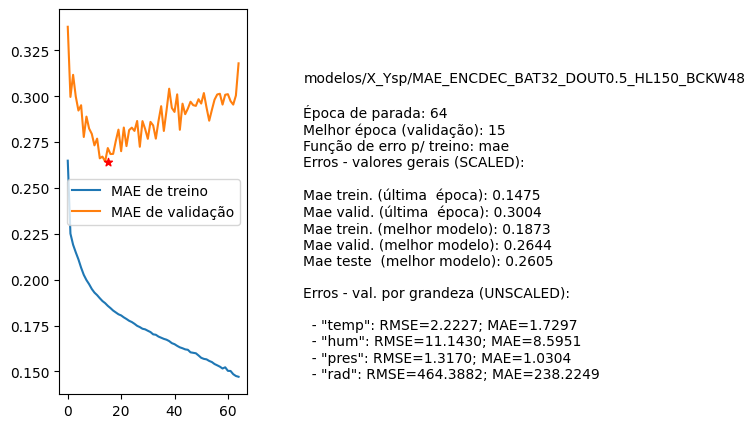

The data file committed next to this chart (first rows):
nome, parada, melhorEpoch, erro_treino_parada, erro_valid_parada, erro_treino_melhor, erro_valid_melhor, erro_teste_melhor, rmse_unscaled_por_grandeza
modelos/X_Ysp/MAE_ENCDEC_BAT32_DOUT0.5_H…, 64, 15, 0.1475, 0.3004, 0.1873, 0.2644, 0.2605, ['2.2227', '11.1430', '1.3170', '464.388…
